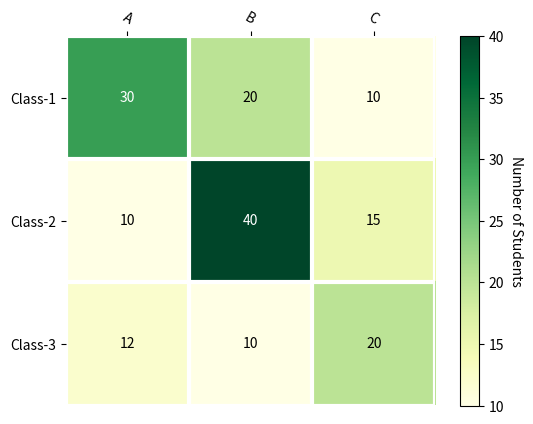

This figure's Python source:
import matplotlib.pyplot as plt
import numpy as np


def heatmap(data, row_labels, col_labels, ax=None, cbar_kw={}, cbarlabel="", **kwargs):
    if not ax:
        ax = plt.gca()

    im = ax.imshow(data, **kwargs)

    cbar = ax.figure.colorbar(im, ax=ax, **cbar_kw)
    cbar.ax.set_ylabel(cbarlabel, rotation=-90, va="bottom")

    ax.set_xticks(np.arange(data.shape[1]))
    ax.set_yticks(np.arange(data.shape[0]))
    ax.set_xticklabels(col_labels)
    ax.set_yticklabels(row_labels)

    ax.tick_params(top=True, bottom=False, labeltop=True, labelbottom=False)

    plt.setp(ax.get_xticklabels(), rotation=-30, ha="right", rotation_mode="anchor")

    for _, spine in ax.spines.items():
        spine.set_visible(False)
    ax.set_xticks(np.arange(data.shape[1]+1)-.5, minor=True)
    ax.set_yticks(np.arange(data.shape[0]+1)-.5, minor=True)
    ax.grid(which="minor", color="w", linestyle="-", linewidth=3)
    ax.tick_params(which="minor", bottom=False, left=False)

    return im, cbar


def annotate_heatmap(im, data=None, valfmt="{x:.2f}",
                    textcolors=["black", "white"],
                    threshold=None, **textkw):
    import matplotlib
    if not isinstance(data, (list, np.ndarray)):
        data = im.get_array()
    if threshold is not None:
        threshold = im.norm(threshold)
    else:
        threshold = im.norm(data.max())/2.
    kw = dict(horizontalalignment="center",
              verticalalignment="center")
    kw.update(textkw)
    if isinstance(valfmt, str):
        valfmt = matplotlib.ticker.StrMethodFormatter(valfmt)

    texts = []
    for i in range(data.shape[0]):
        for j in range(data.shape[1]):
            kw.update(color=textcolors[im.norm(data[i, j]) > threshold])
            text = im.axes.text(j, i, valfmt(data[i, j], None), **kw)
            texts.append(text)

    return texts


data = np.array([
    [30, 20, 10,],
    [10, 40, 15],
    [12, 10, 20]
])

im, cbar = heatmap(data, ["Class-1", "Class-2", "Class-3"], ["A", "B", "C"], cmap="YlGn", cbarlabel="Number of Students")
texts = annotate_heatmap(im, valfmt="{x}")
